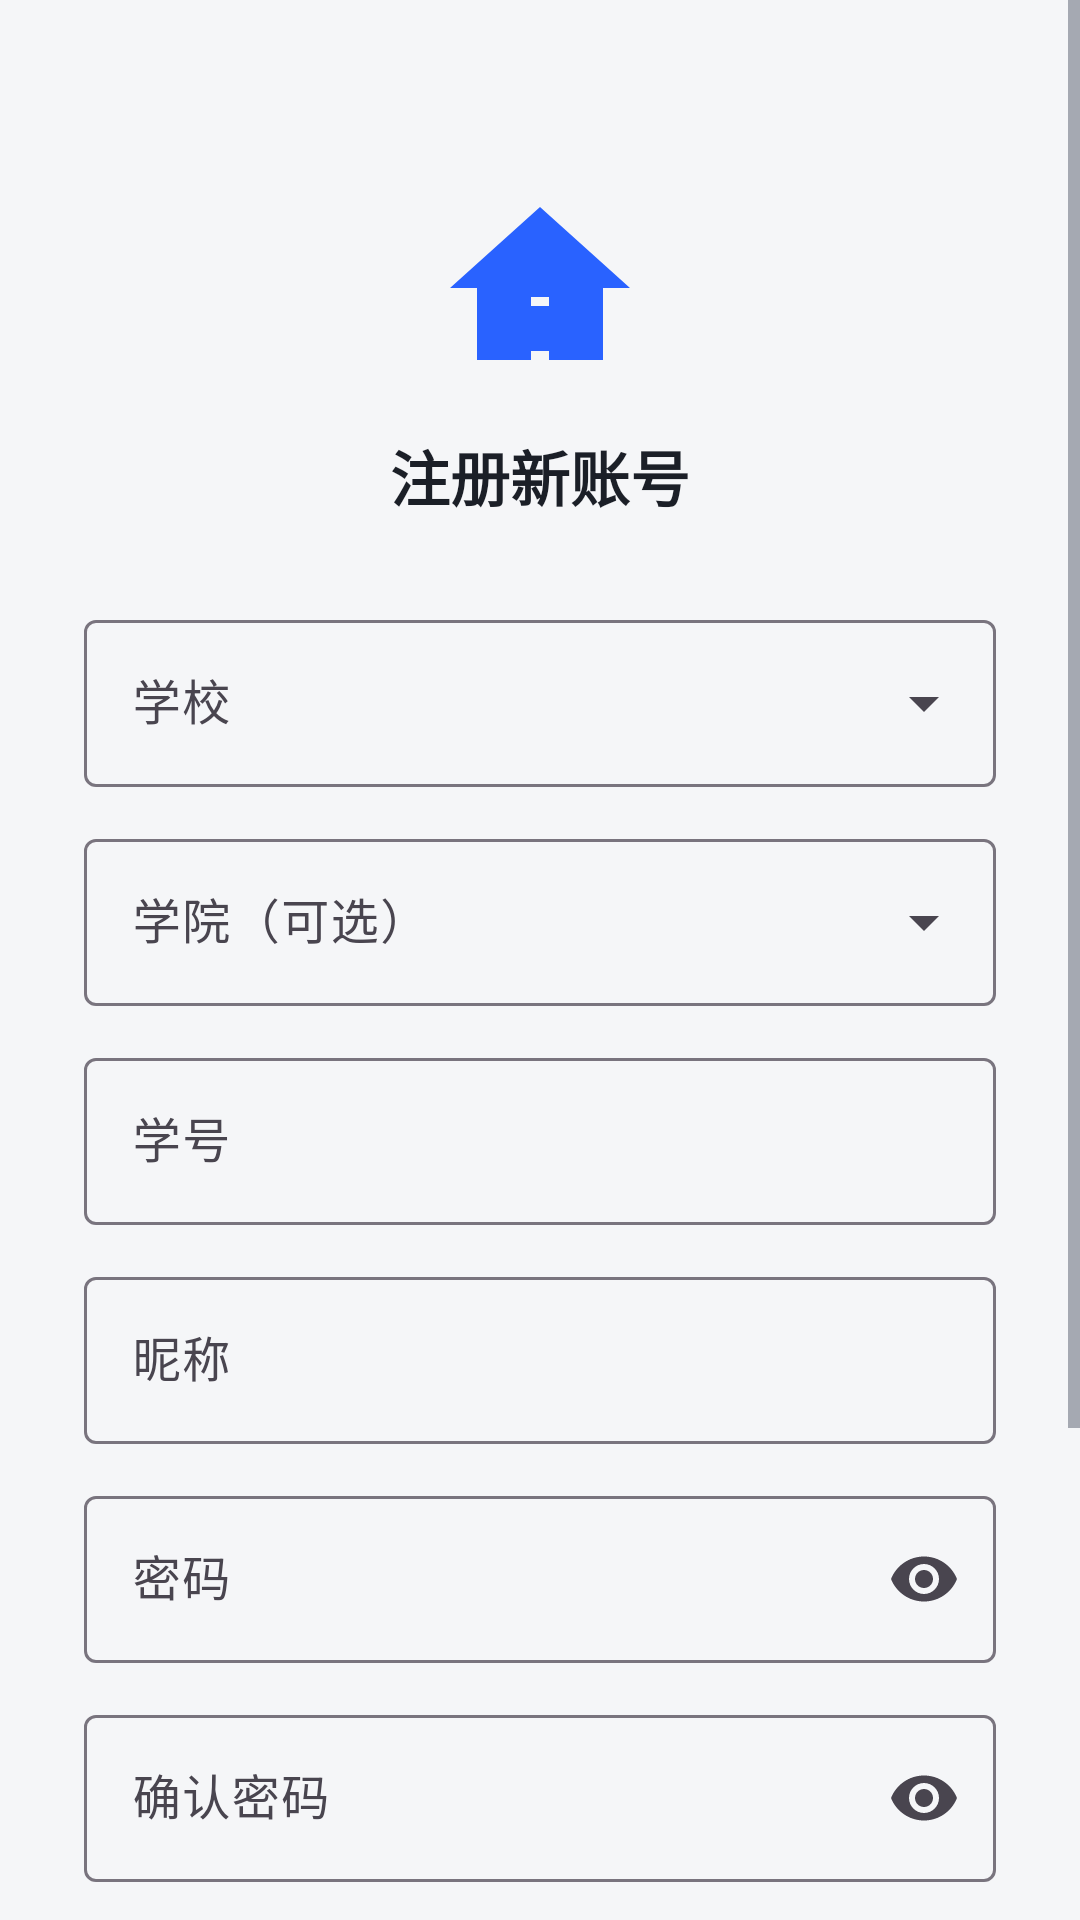

Write the Android layout XML for this screen, with the resource values it uses.
<!-- AndroidManifest.xml: application theme Theme.ExamPrep -->
<!-- res/layout/activity_register.xml -->
<?xml version="1.0" encoding="utf-8"?>
<ScrollView xmlns:android="http://schemas.android.com/apk/res/android"
    xmlns:app="http://schemas.android.com/apk/res-auto"
    android:layout_width="match_parent" android:layout_height="match_parent"
    android:fillViewport="true" android:background="@color/bg">

    <LinearLayout
        android:layout_width="match_parent" android:layout_height="wrap_content"
        android:orientation="vertical" android:padding="28dp" android:gravity="center_horizontal">

        <ImageView
            android:layout_width="72dp" android:layout_height="72dp"
            android:layout_marginTop="32dp"
            android:src="@drawable/ic_app" android:contentDescription="@string/app_name" />

        <TextView
            android:layout_width="wrap_content" android:layout_height="wrap_content"
            android:layout_marginTop="12dp"
            android:text="注册新账号"
            android:textColor="@color/text_main" android:textSize="20sp" android:textStyle="bold" />

        <com.google.android.material.textfield.TextInputLayout
            android:id="@+id/tilSchool"
            android:layout_width="match_parent" android:layout_height="wrap_content"
            android:layout_marginTop="28dp"
            android:hint="@string/hint_school"
            style="@style/Widget.Material3.TextInputLayout.OutlinedBox.ExposedDropdownMenu">

            <AutoCompleteTextView
                android:id="@+id/spSchool"
                android:layout_width="match_parent" android:layout_height="wrap_content"
                android:inputType="none" android:maxLines="1" />
        </com.google.android.material.textfield.TextInputLayout>

        <com.google.android.material.textfield.TextInputLayout
            android:id="@+id/tilCollege"
            android:layout_width="match_parent" android:layout_height="wrap_content"
            android:layout_marginTop="12dp"
            android:hint="@string/hint_college"
            style="@style/Widget.Material3.TextInputLayout.OutlinedBox.ExposedDropdownMenu">

            <AutoCompleteTextView
                android:id="@+id/spCollege"
                android:layout_width="match_parent" android:layout_height="wrap_content"
                android:inputType="none" android:maxLines="1" />
        </com.google.android.material.textfield.TextInputLayout>

        <com.google.android.material.textfield.TextInputLayout
            android:layout_width="match_parent" android:layout_height="wrap_content"
            android:layout_marginTop="12dp"
            android:hint="@string/hint_student_no"
            style="@style/Widget.Material3.TextInputLayout.OutlinedBox">

            <com.google.android.material.textfield.TextInputEditText
                android:id="@+id/etStudentNo"
                android:layout_width="match_parent" android:layout_height="wrap_content"
                android:inputType="text" android:maxLines="1" />
        </com.google.android.material.textfield.TextInputLayout>

        <com.google.android.material.textfield.TextInputLayout
            android:layout_width="match_parent" android:layout_height="wrap_content"
            android:layout_marginTop="12dp"
            android:hint="@string/hint_nickname"
            style="@style/Widget.Material3.TextInputLayout.OutlinedBox">

            <com.google.android.material.textfield.TextInputEditText
                android:id="@+id/etNickname"
                android:layout_width="match_parent" android:layout_height="wrap_content"
                android:inputType="text" android:maxLines="1" />
        </com.google.android.material.textfield.TextInputLayout>

        <com.google.android.material.textfield.TextInputLayout
            android:layout_width="match_parent" android:layout_height="wrap_content"
            android:layout_marginTop="12dp"
            android:hint="@string/hint_password"
            app:endIconMode="password_toggle"
            style="@style/Widget.Material3.TextInputLayout.OutlinedBox">

            <com.google.android.material.textfield.TextInputEditText
                android:id="@+id/etPassword"
                android:layout_width="match_parent" android:layout_height="wrap_content"
                android:inputType="textPassword" android:maxLines="1" />
        </com.google.android.material.textfield.TextInputLayout>

        <com.google.android.material.textfield.TextInputLayout
            android:layout_width="match_parent" android:layout_height="wrap_content"
            android:layout_marginTop="12dp"
            android:hint="@string/hint_confirm_password"
            app:endIconMode="password_toggle"
            style="@style/Widget.Material3.TextInputLayout.OutlinedBox">

            <com.google.android.material.textfield.TextInputEditText
                android:id="@+id/etConfirmPassword"
                android:layout_width="match_parent" android:layout_height="wrap_content"
                android:inputType="textPassword" android:maxLines="1" />
        </com.google.android.material.textfield.TextInputLayout>

        <com.google.android.material.textfield.TextInputLayout
            android:layout_width="match_parent" android:layout_height="wrap_content"
            android:layout_marginTop="12dp"
            android:hint="@string/hint_grade"
            style="@style/Widget.Material3.TextInputLayout.OutlinedBox">

            <com.google.android.material.textfield.TextInputEditText
                android:id="@+id/etGrade"
                android:layout_width="match_parent" android:layout_height="wrap_content"
                android:inputType="number" android:maxLines="1" />
        </com.google.android.material.textfield.TextInputLayout>

        <com.google.android.material.button.MaterialButton
            android:id="@+id/btnRegister"
            android:layout_width="match_parent" android:layout_height="52dp"
            android:layout_marginTop="24dp"
            android:text="@string/btn_register" android:textSize="16sp" />

        <com.google.android.material.button.MaterialButton
            android:id="@+id/btnBackLogin"
            style="@style/Widget.Material3.Button.TextButton"
            android:layout_width="wrap_content" android:layout_height="wrap_content"
            android:layout_marginTop="8dp"
            android:text="@string/back_login" android:textColor="@color/text_sub" />
    </LinearLayout>
</ScrollView>
<!-- resources referenced by this layout -->
<resources>
  <color name="bg">#F5F6F8</color>
  <color name="text_main">#1B1F27</color>
  <color name="text_sub">#5C6472</color>
  <!-- drawable ic_app (drawable) -->
  <?xml version="1.0" encoding="utf-8"?>
  <vector xmlns:android="http://schemas.android.com/apk/res/android"
      android:width="96dp" android:height="96dp"
      android:viewportWidth="24" android:viewportHeight="24">
      <path android:fillColor="#2962FF"
          android:pathData="M12,3L2,12h3v8h6v-6h2v6h6v-8h3L12,3zM13,19h-2v-6h2v6z" />
  </vector>
  <string name="app_name">ExamPilot</string>
  <string name="back_login">已有账号？返回登录</string>
  <string name="btn_register">注 册</string>
  <string name="hint_college">学院（可选）</string>
  <string name="hint_confirm_password">确认密码</string>
  <string name="hint_grade">年级（可选，如 2025）</string>
  <string name="hint_nickname">昵称</string>
  <string name="hint_password">密码</string>
  <string name="hint_school">学校</string>
  <string name="hint_student_no">学号</string>
  <style name="Theme.ExamPrep" parent="Theme.Material3.DayNight.NoActionBar">
          <item name="colorPrimary">@color/primary</item>
          <item name="colorOnPrimary">#FFFFFF</item>
          <item name="colorPrimaryContainer">@color/chip_bg</item>
          <item name="colorSecondary">@color/accent</item>
          <item name="android:colorBackground">@color/bg</item>
          <item name="colorSurface">@color/card</item>
          <item name="android:statusBarColor">@color/primary</item>
          <item name="android:textColorPrimary">@color/text_main</item>
          <item name="android:textColorSecondary">@color/text_sub</item>
      </style>
  <color name="primary">#2962FF</color>
  <color name="chip_bg">#EEF2FF</color>
  <color name="accent">#00BFA5</color>
  <color name="card">#FFFFFF</color>
</resources>
